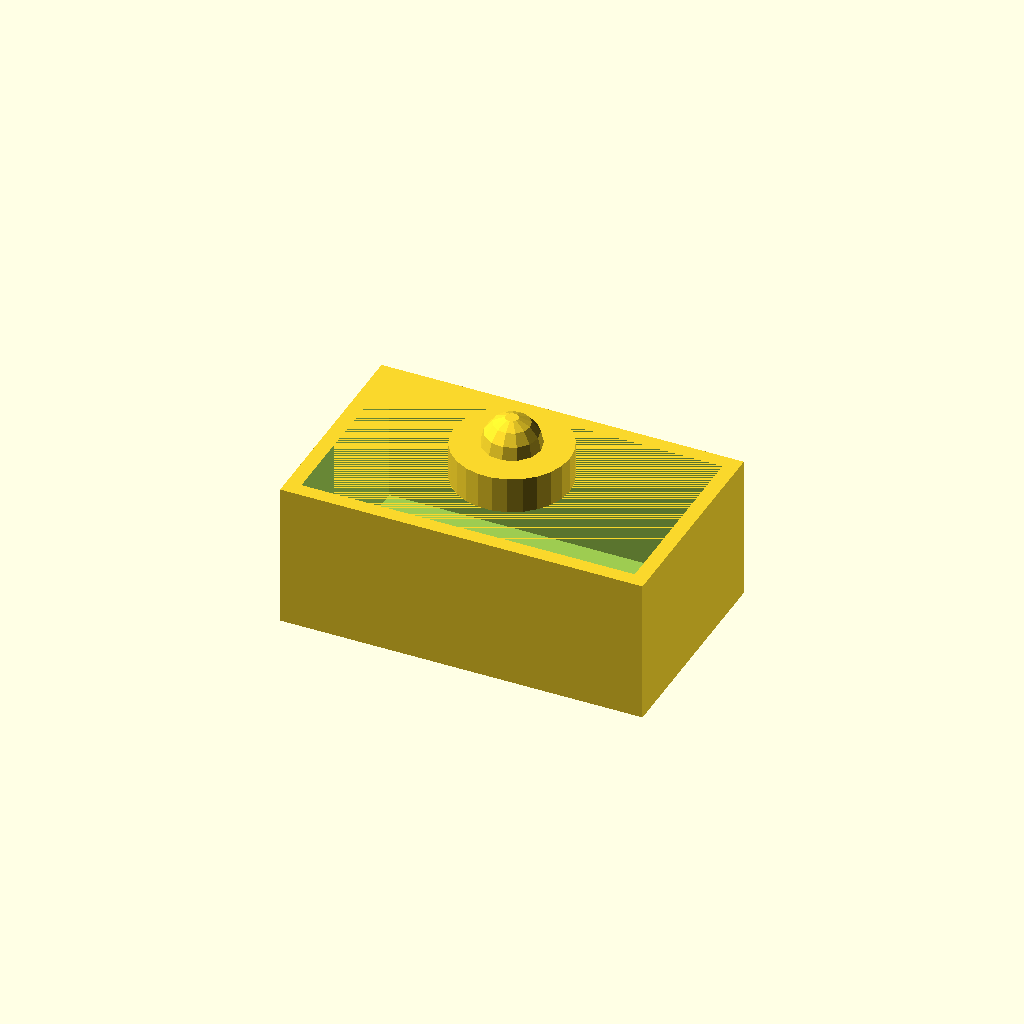
Cell 1 — every parameter at its default value.
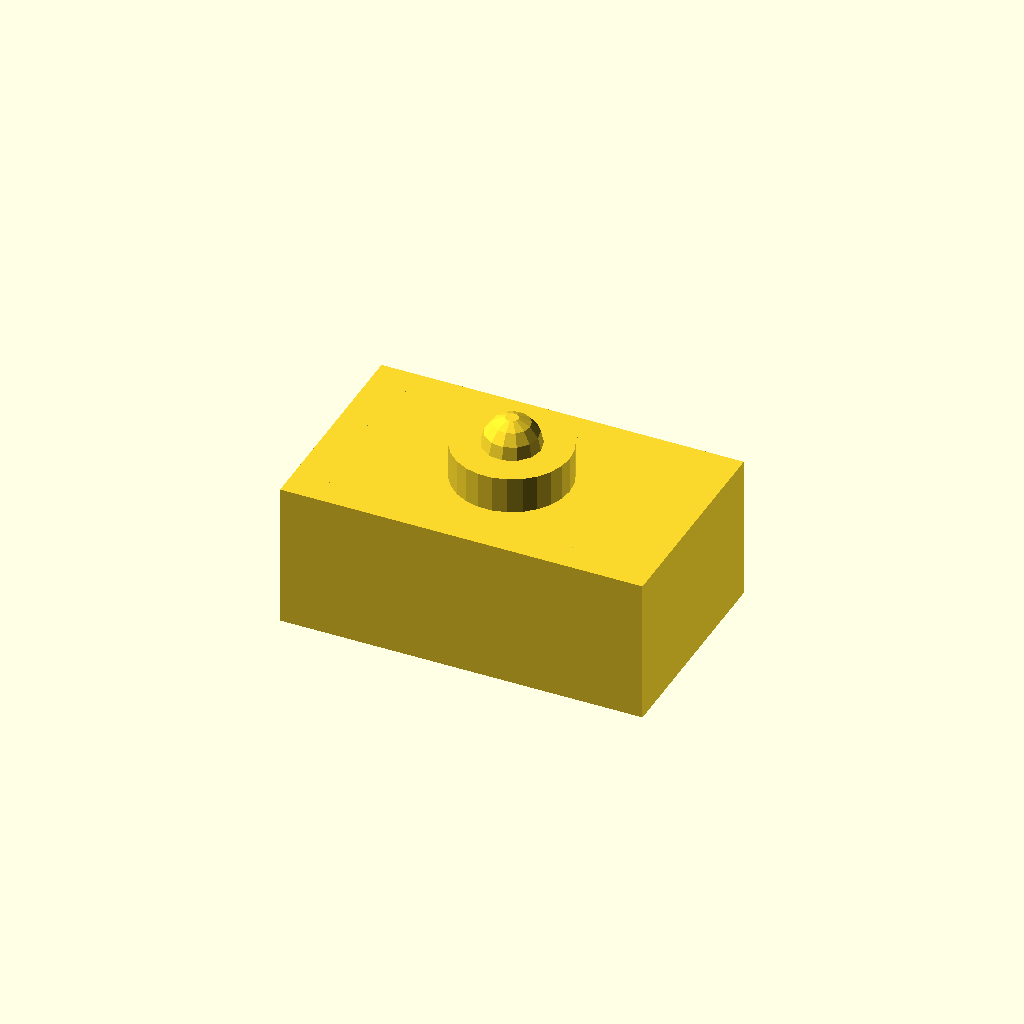
Cell 2: wall_thickness = 4 (everything else at default).
All cells are drawn from one camera (rotation 55°, 0°, 25°, orthographic, colour scheme Cornfield), so only the parameter changes between them.
The OpenSCAD source (examples/complex.scad):
// More complex model with modules
include <lib/shapes.scad>

// Parameters
wall_thickness = 2;
box_size = [50, 30, 20];

// Main model
difference() {
    // Outer box
    cube(box_size);
    
    // Inner cavity
    translate([wall_thickness, wall_thickness, wall_thickness])
        cube([
            box_size[0] - 2*wall_thickness,
            box_size[1] - 2*wall_thickness,
            box_size[2] - wall_thickness
        ]);
}

// Add decorative elements
translate([box_size[0]/2, box_size[1]/2, box_size[2]])
    custom_knob();
Customizer parameters (derived from the source; name, type, default, range or options):
wall_thickness: number, default 2
box_size: vector, default [50, 30, 20]
